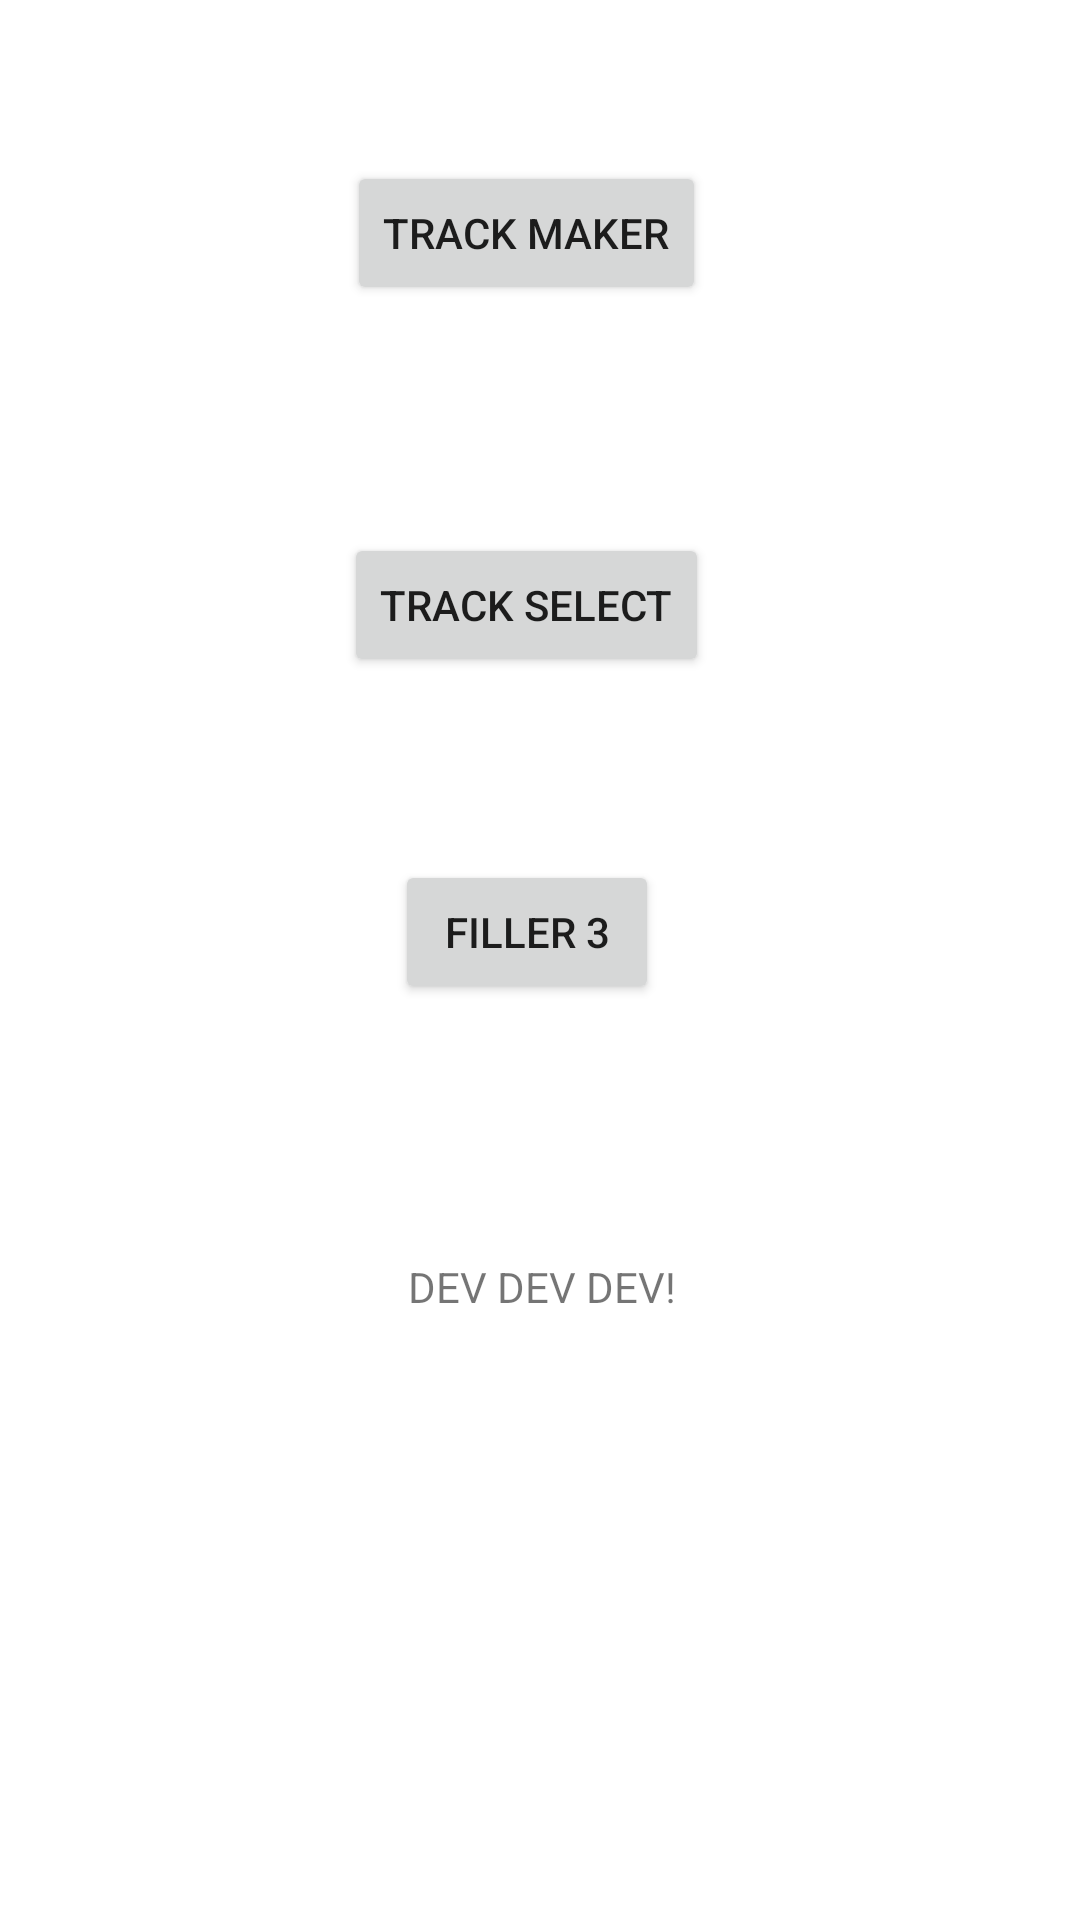

Write the Android layout XML for this screen, with the resource values it uses.
<!-- AndroidManifest.xml: application theme Theme.SCRAPP -->
<!-- res/layout/activity_main.xml -->
<?xml version="1.0" encoding="utf-8"?>
<androidx.constraintlayout.widget.ConstraintLayout xmlns:android="http://schemas.android.com/apk/res/android"
    xmlns:app="http://schemas.android.com/apk/res-auto"
    xmlns:tools="http://schemas.android.com/tools"
    android:layout_width="match_parent"
    android:layout_height="match_parent"
    tools:context=".MainActivity">

    <TextView
        android:id="@+id/textView"
        android:layout_width="wrap_content"
        android:layout_height="wrap_content"
        android:text="DEV DEV DEV!"
        app:layout_constraintBottom_toBottomOf="parent"
        app:layout_constraintHorizontal_bias="0.502"
        app:layout_constraintLeft_toLeftOf="parent"
        app:layout_constraintRight_toRightOf="parent"
        app:layout_constraintTop_toTopOf="parent"
        app:layout_constraintVertical_bias="0.675" />

    <Button
        android:id="@+id/button1"
        android:layout_width="wrap_content"
        android:layout_height="wrap_content"
        android:layout_marginStart="157dp"
        android:layout_marginTop="114dp"
        android:layout_marginEnd="166dp"
        android:layout_marginBottom="38dp"
        android:text="@string/btn1"
        app:layout_constraintBottom_toTopOf="@+id/button2"
        app:layout_constraintEnd_toEndOf="parent"
        app:layout_constraintStart_toStartOf="parent"
        app:layout_constraintTop_toTopOf="parent" />

    <Button
        android:id="@+id/button2"
        android:layout_width="wrap_content"
        android:layout_height="wrap_content"
        android:layout_marginStart="157dp"
        android:layout_marginTop="38dp"
        android:layout_marginEnd="166dp"
        android:layout_marginBottom="40dp"
        android:text="@string/btn2"
        app:layout_constraintBottom_toTopOf="@+id/button3"
        app:layout_constraintEnd_toEndOf="parent"
        app:layout_constraintStart_toStartOf="parent"
        app:layout_constraintTop_toBottomOf="@+id/button1" />

    <Button
        android:id="@+id/button3"
        android:layout_width="wrap_content"
        android:layout_height="wrap_content"
        android:layout_marginStart="157dp"
        android:layout_marginTop="21dp"
        android:layout_marginEnd="166dp"
        android:layout_marginBottom="145dp"
        android:text="@string/btn3"
        app:layout_constraintBottom_toTopOf="@+id/textView"
        app:layout_constraintEnd_toEndOf="parent"
        app:layout_constraintStart_toStartOf="parent"
        app:layout_constraintTop_toBottomOf="@+id/button2" />

</androidx.constraintlayout.widget.ConstraintLayout>
<!-- resources referenced by this layout -->
<resources>
  <string name="btn1"> Track Maker </string>
  <string name="btn2"> Track Select </string>
  <string name="btn3"> Filler 3 </string>
  <style name="Theme.SCRAPP" parent="Theme.MaterialComponents.DayNight.DarkActionBar">
          
          <item name="colorPrimary">@color/purple_500</item>
          <item name="colorPrimaryVariant">@color/purple_700</item>
          <item name="colorOnPrimary">@color/white</item>
          
          <item name="colorSecondary">@color/teal_200</item>
          <item name="colorSecondaryVariant">@color/teal_700</item>
          <item name="colorOnSecondary">@color/black</item>
          
          <item name="android:statusBarColor" tools:targetApi="l">?attr/colorPrimaryVariant</item>
          
      </style>
  <!-- not gathered from this repository: default colours our renderer supplied (Android Studio template values) -->
  <color name="purple_500">#FF6200EE</color>
  <color name="purple_700">#FF3700B3</color>
  <color name="teal_200">#FF03DAC5</color>
  <color name="teal_700">#FF018786</color>
  <color name="black">#FF000000</color>
  <color name="white">#FFFFFFFF</color>
</resources>
